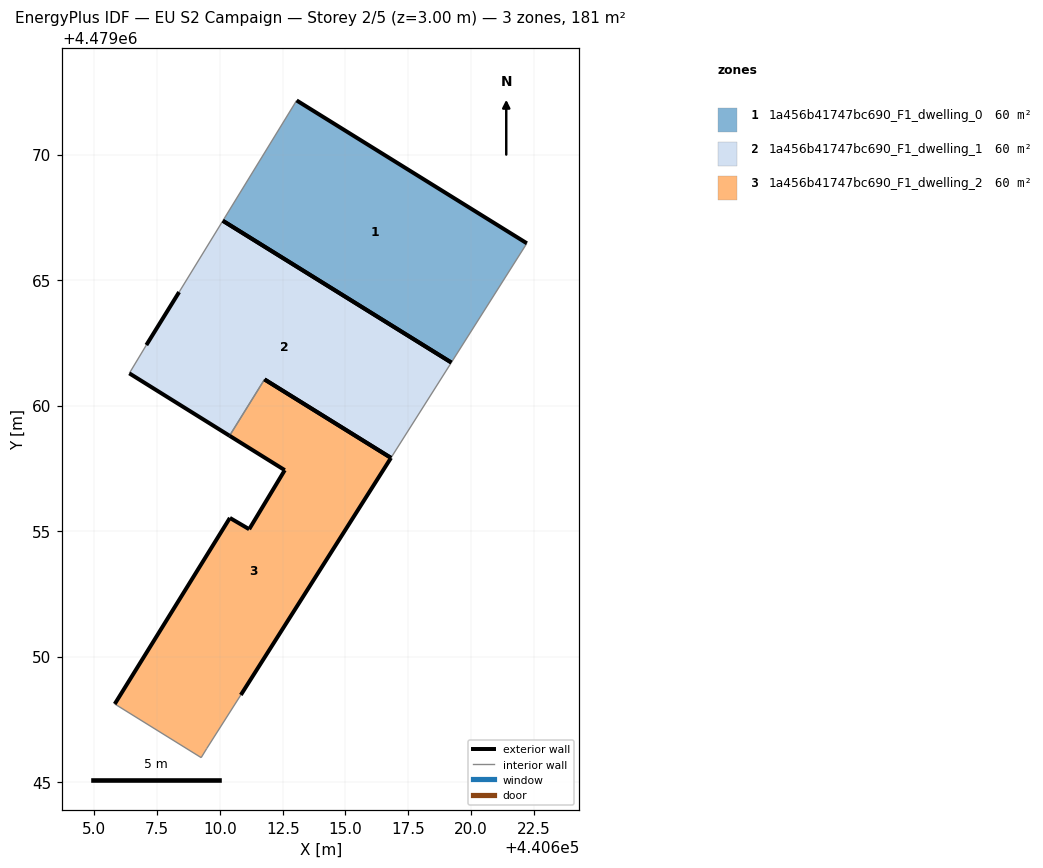
=== STOREY PLAN SPEC (per zone: floor XY polygon, exterior-wall plan segments, windows/doors) ===
zone 1: 1a456b41747bc690_F1_dwelling_0  (60.5 m²)
  floor: (440619.22, 4479061.71) (440622.23, 4479066.46) (440613.06, 4479072.16) (440610.12, 4479067.36)
  exterior wall: (440613.06, 4479072.16) – (440622.23, 4479066.46)  [10.8 m]
  exterior wall: (440619.22, 4479061.72) – (440610.12, 4479067.36)  [10.7 m]
  interior walls: 2
zone 2: 1a456b41747bc690_F1_dwelling_1  (60.5 m²)
  floor: (440616.81, 4479057.92) (440619.22, 4479061.71) (440610.12, 4479067.36) (440608.37, 4479064.52) (440607.07, 4479062.41) (440606.39, 4479061.29) (440610.38, 4479058.80) (440611.78, 4479061.04)
  exterior wall: (440610.38, 4479058.80) – (440606.39, 4479061.29)  [4.7 m]
  exterior wall: (440607.07, 4479062.41) – (440608.37, 4479064.52)  [2.5 m]
  exterior wall: (440610.12, 4479067.36) – (440619.22, 4479061.71)  [10.7 m]
  exterior wall: (440616.81, 4479057.92) – (440611.78, 4479061.04)  [5.9 m]
  interior walls: 4
zone 3: 1a456b41747bc690_F1_dwelling_2  (60.5 m²)
  floor: (440610.83, 4479048.47) (440616.81, 4479057.92) (440611.78, 4479061.04) (440610.38, 4479058.80) (440612.58, 4479057.43) (440611.16, 4479055.08) (440610.40, 4479055.53) (440605.81, 4479048.11) (440609.25, 4479045.98) (440609.48, 4479046.34)
  exterior wall: (440605.81, 4479048.11) – (440610.40, 4479055.53)  [8.7 m]
  exterior wall: (440610.40, 4479055.53) – (440611.16, 4479055.08)  [0.9 m]
  exterior wall: (440611.16, 4479055.08) – (440612.58, 4479057.43)  [2.7 m]
  exterior wall: (440612.58, 4479057.43) – (440610.38, 4479058.80)  [2.6 m]
  exterior wall: (440616.81, 4479057.92) – (440610.83, 4479048.47)  [11.2 m]
  exterior wall: (440611.78, 4479061.04) – (440616.81, 4479057.92)  [5.9 m]
  interior walls: 4

=== DERIVED (storey summary) ===
Building: EU S2 Campaign
Storey: 2 of 5  (floor level z = 3.00 m)
Storey gross floor area: 181.4 m²
Zones on this storey: 3
  - 1a456b41747bc690_F1_dwelling_0: floor 60.5 m²; exterior wall 21.5 m (64.5 m²); WWR 0.0%
  - 1a456b41747bc690_F1_dwelling_1: floor 60.5 m²; exterior wall 23.8 m (71.5 m²); WWR 0.0%
  - 1a456b41747bc690_F1_dwelling_2: floor 60.5 m²; exterior wall 32.1 m (96.2 m²); WWR 0.0%
Zone adjacency (shared interzone walls):
  - 1a456b41747bc690_F1_dwelling_1 ↔ 1a456b41747bc690_F1_dwelling_2